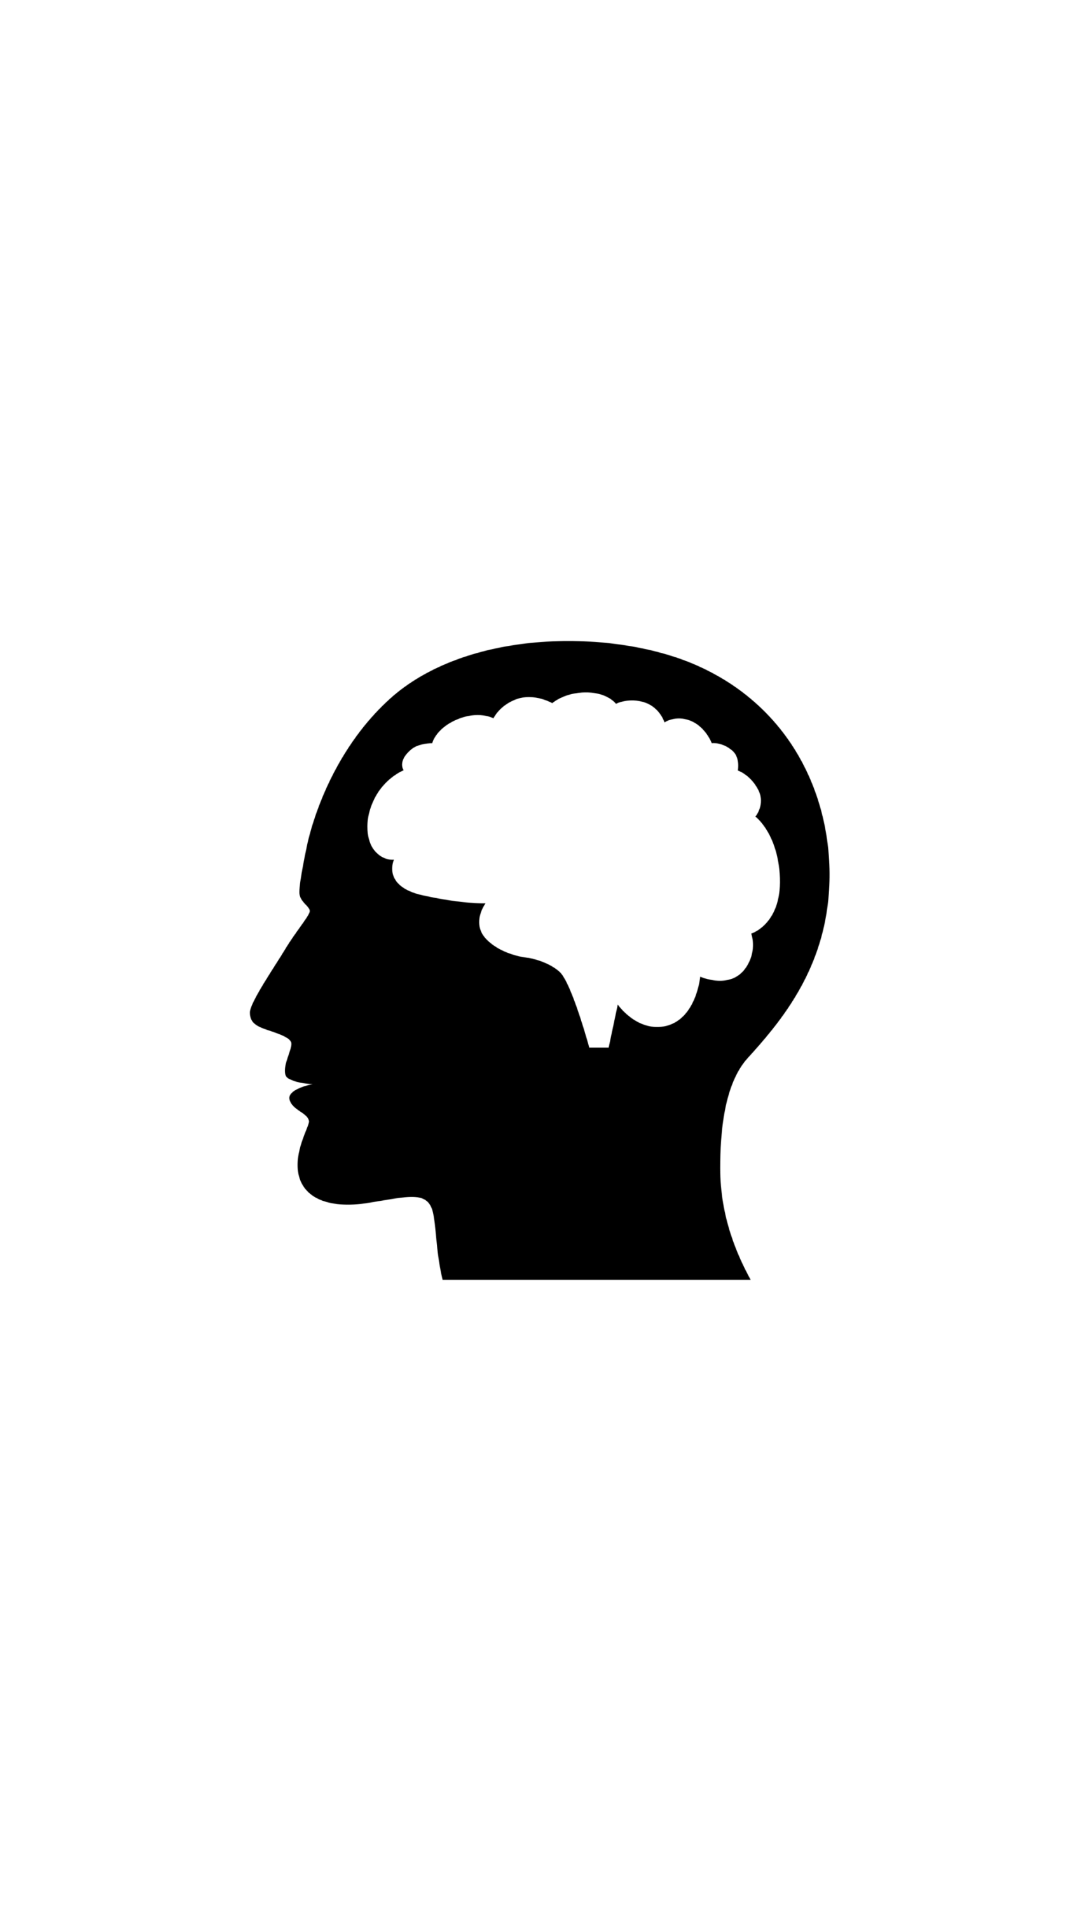

Here is an Android app screen rendered from its layout file. Give the layout XML and the strings, colors and styles it references.
<!-- AndroidManifest.xml: application theme Theme.SistemPakarFix -->
<!-- res/layout/activity_splash_screen.xml -->
<?xml version="1.0" encoding="utf-8"?>
<androidx.constraintlayout.widget.ConstraintLayout xmlns:android="http://schemas.android.com/apk/res/android"
    xmlns:app="http://schemas.android.com/apk/res-auto"
    xmlns:tools="http://schemas.android.com/tools"
    android:layout_width="match_parent"
    android:layout_height="match_parent"
    tools:context=".SplashScreenActivity">

    <ImageView
        android:id="@+id/imageView"
        android:layout_width="217dp"
        android:layout_height="229dp"
        app:layout_constraintBottom_toBottomOf="parent"
        app:layout_constraintEnd_toEndOf="parent"
        app:layout_constraintStart_toStartOf="parent"
        app:layout_constraintTop_toTopOf="parent"
        app:srcCompat="@drawable/psikologi" />
</androidx.constraintlayout.widget.ConstraintLayout>
<!-- resources referenced by this layout -->
<resources>
  <!-- drawable psikologi: png bitmap (drawable, 40899 bytes) -->
  <style name="Theme.SistemPakarFix" parent="Theme.MaterialComponents.DayNight.DarkActionBar">
          
          <item name="colorPrimary">@color/purple_500</item>
          <item name="colorPrimaryVariant">@color/purple_700</item>
          <item name="colorOnPrimary">@color/white</item>
          
          <item name="colorSecondary">@color/teal_200</item>
          <item name="colorSecondaryVariant">@color/teal_700</item>
          <item name="colorOnSecondary">@color/black</item>
          
          <item name="android:statusBarColor" tools:targetApi="l">?attr/colorPrimaryVariant</item>
          
      </style>
  <!-- not gathered from this repository: default colours our renderer supplied (Android Studio template values) -->
  <color name="purple_500">#FF6200EE</color>
  <color name="purple_700">#FF3700B3</color>
  <color name="teal_200">#FF03DAC5</color>
  <color name="teal_700">#FF018786</color>
  <color name="black">#FF000000</color>
  <color name="white">#FFFFFFFF</color>
</resources>
